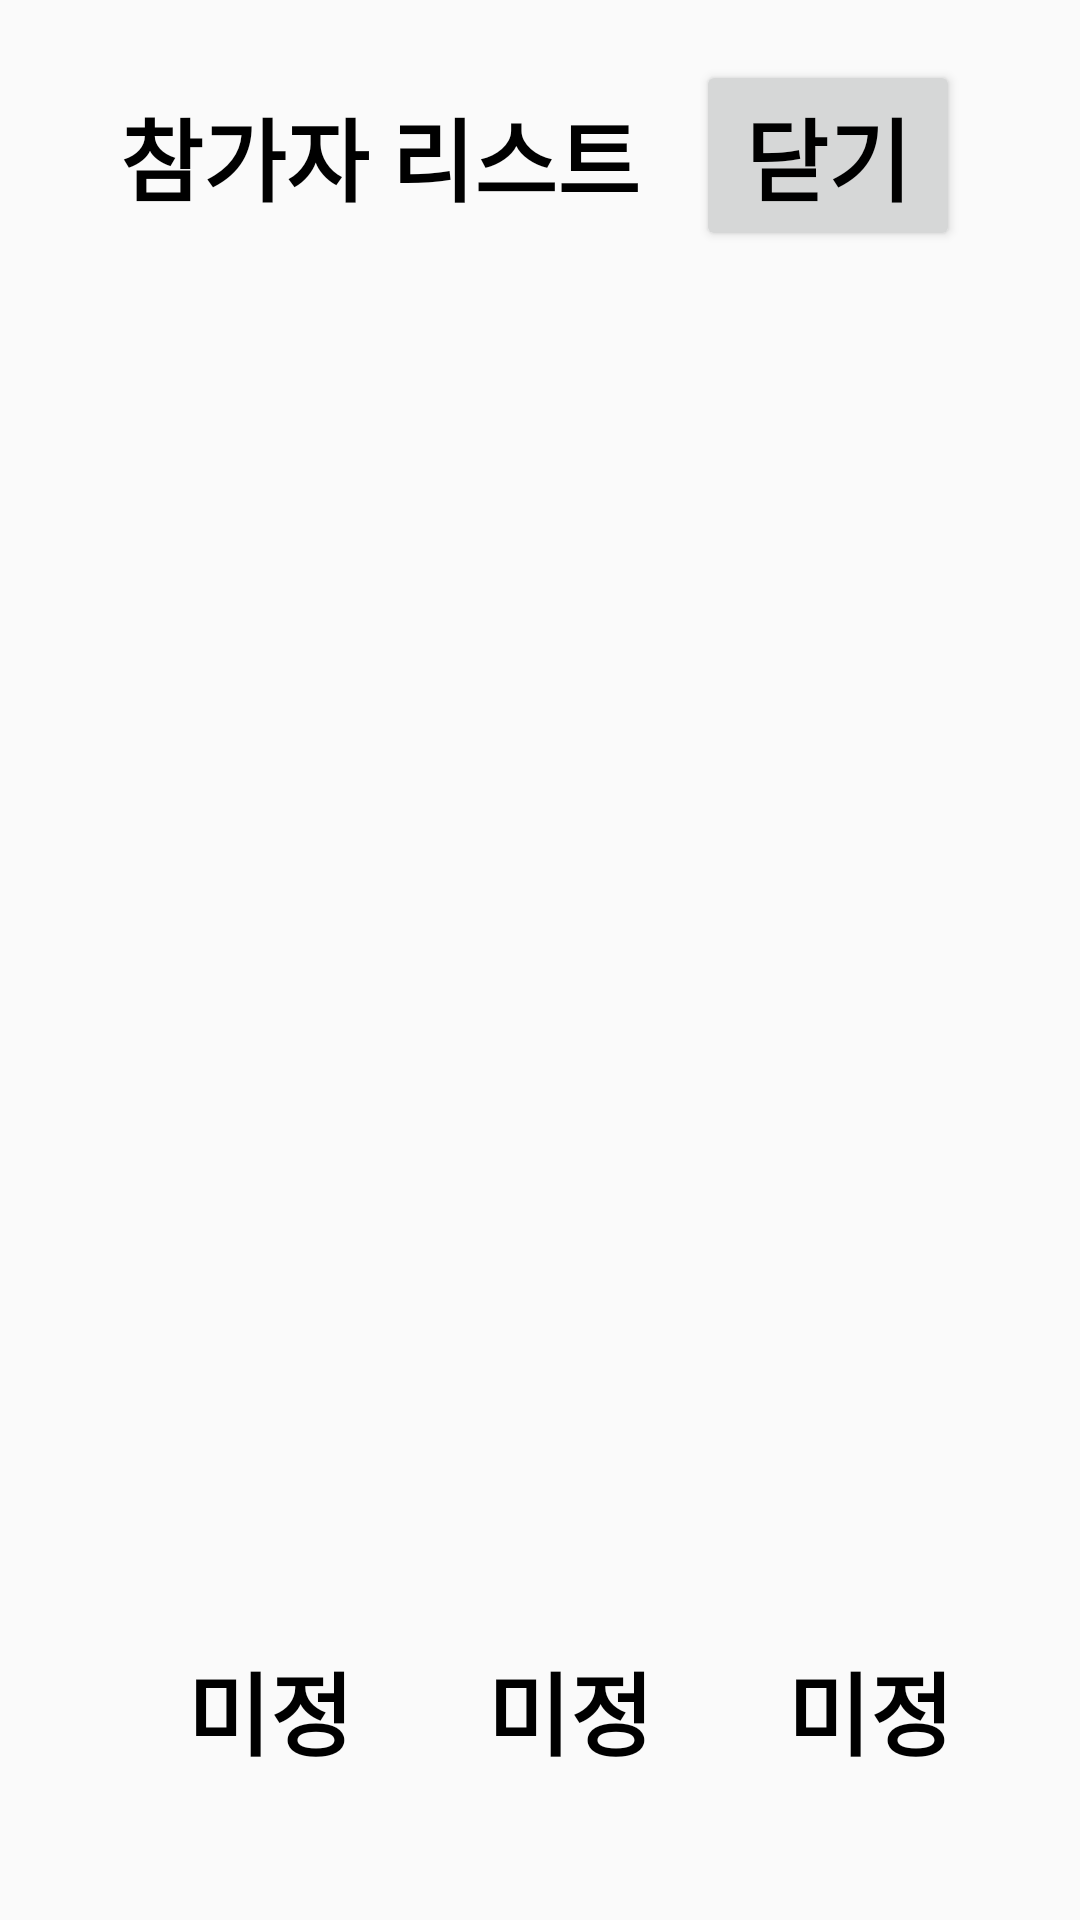

Here is an Android app screen rendered from its layout file. Give the layout XML and the strings, colors and styles it references.
<!-- AndroidManifest.xml: application theme Theme.Jcsports -->
<!-- res/layout/dialog_waitlist.xml -->
<?xml version="1.0" encoding="utf-8"?>
<layout xmlns:android="http://schemas.android.com/apk/res/android"
    xmlns:app="http://schemas.android.com/apk/res-auto"
    xmlns:tools="http://schemas.android.com/tools">

    <LinearLayout
        android:layout_width="match_parent"
        android:layout_height="match_parent"
        android:orientation="vertical"
        android:padding="@dimen/dp_20">

        <LinearLayout
            android:layout_width="match_parent"
            android:layout_height="wrap_content"
            android:layout_marginHorizontal="@dimen/dp_20"
            android:orientation="horizontal">

            <TextView
                android:id="@+id/waitListTV"
                style="@style/CommonTextStyle"
                android:layout_width="wrap_content"
                android:layout_height="wrap_content"
                android:text="@string/waitList" />

            <View
                android:layout_width="0dp"
                android:layout_height="0dp"
                android:layout_weight="1" />

            <Button
                android:id="@+id/closeDialogBtn"
                style="@style/CommonTextStyle"
                android:layout_width="wrap_content"
                android:layout_height="wrap_content"
                android:text="@string/close" />
        </LinearLayout>

        <androidx.recyclerview.widget.RecyclerView
            android:id="@+id/waitListRV"
            android:layout_width="match_parent"
            android:layout_height="0dp"
            android:layout_marginTop="@dimen/dp_20"
            android:layout_weight="1"
            android:orientation="vertical"
            app:layoutManager="androidx.recyclerview.widget.GridLayoutManager"
            app:spanCount="5"
            tools:listitem="@layout/item_waitlist" />

        <LinearLayout
            android:layout_width="match_parent"
            android:layout_height="wrap_content"
            android:layout_marginHorizontal="@dimen/dp_20"
            android:orientation="horizontal">

            <LinearLayout
                android:layout_width="wrap_content"
                android:layout_height="wrap_content"
                android:orientation="horizontal">

                <TextView
                    android:id="@+id/waitList_1"
                    style="@style/CommonTextStyle"
                    android:layout_width="@dimen/dp_100"
                    android:layout_height="@dimen/dp_100"
                    android:gravity="center"
                    android:text="@string/notConfirm"
                    android:textAlignment="center" />

                <TextView
                    android:id="@+id/waitList_2"
                    style="@style/CommonTextStyle"
                    android:layout_width="@dimen/dp_100"
                    android:layout_height="@dimen/dp_100"
                    android:gravity="center"
                    android:text="@string/notConfirm"
                    android:textAlignment="center" />

                <TextView
                    android:id="@+id/waitList_3"
                    style="@style/CommonTextStyle"
                    android:layout_width="@dimen/dp_100"
                    android:layout_height="@dimen/dp_100"
                    android:gravity="center"
                    android:text="@string/notConfirm"
                    android:textAlignment="center" />

                <TextView
                    android:id="@+id/waitList_4"
                    style="@style/CommonTextStyle"
                    android:layout_width="@dimen/dp_100"
                    android:layout_height="@dimen/dp_100"
                    android:gravity="center"
                    android:text="@string/notConfirm"
                    android:textAlignment="center" />

            </LinearLayout>

            <View
                android:layout_width="0dp"
                android:layout_height="0dp"
                android:layout_weight="1" />

            <Button
                android:id="@+id/confirmBtn"
                style="@style/CommonTextStyle"
                android:layout_width="@dimen/dp_100"
                android:layout_height="@dimen/dp_100"
                android:text="@string/confirm" />

        </LinearLayout>

    </LinearLayout>
</layout>
<!-- res/layout/item_waitlist.xml (included above) -->
<?xml version="1.0" encoding="utf-8"?>
<layout xmlns:android="http://schemas.android.com/apk/res/android"
    xmlns:app="http://schemas.android.com/apk/res-auto"
    xmlns:tools="http://schemas.android.com/tools">

    <data>

        <import type="com.jc.jcsports.model.Member" />

        <variable
            name="member"
            type="Member" />
    </data>


    <androidx.constraintlayout.widget.ConstraintLayout
        android:layout_width="match_parent"
        android:layout_height="wrap_content">

        <Button
            android:id="@+id/nameBtn_1"
            android:layout_width="match_parent"
            android:layout_height="wrap_content"
            android:layout_marginHorizontal="@dimen/dp_30"
            android:background="@drawable/rounded_button"
            android:backgroundTint="@{member.color.colorInt}"
            android:paddingVertical="@dimen/dp_30"
            android:text="@{member.name}"
            android:textColor="@{member.color.label.equals(`BLACK`) || member.color.label.equals(`RED`) || member.color.label.equals(`ORANGE`) ? @color/white : @color/black}"
            android:textSize="@dimen/sp_30"
            android:textStyle="bold"
            android:theme="@style/Widget.AppCompat.Button.Colored"
            app:layout_constraintLeft_toLeftOf="parent"
            app:layout_constraintRight_toRightOf="parent"
            app:layout_constraintTop_toTopOf="parent"
            tools:text="이름1" />
    </androidx.constraintlayout.widget.ConstraintLayout>
</layout>
<!-- resources referenced by this layout -->
<resources>
  <color name="black">#FF000000</color>
  <color name="white">#FFFFFFFF</color>
  <dimen name="dp_100">100dp</dimen>
  <dimen name="dp_20">20dp</dimen>
  <dimen name="dp_30">30dp</dimen>
  <dimen name="sp_30">30sp</dimen>
  <string name="close">닫기</string>
  <string name="confirm">확정</string>
  <string name="notConfirm">미정</string>
  <string name="waitList">참가자 리스트</string>
  <style name="CommonTextStyle">
          <item name="android:textSize">30sp</item>
          <item name="android:textColor">#000000</item>
          <item name="android:textStyle">bold</item>
      </style>
  <style name="Theme.Jcsports" parent="Theme.AppCompat.Light.NoActionBar">
          
          <item name="colorPrimary">@color/purple_500</item>
          <item name="colorPrimaryDark">@color/purple_700</item>
          <item name="colorAccent">@color/teal_200</item>
          
          <item name="windowNoTitle">true</item>
          <item name="windowActionBar">false</item>
          <item name="android:windowFullscreen">true</item>
      </style>
  <color name="purple_500">#FF6200EE</color>
  <color name="purple_700">#FF3700B3</color>
  <color name="teal_200">#FF03DAC5</color>
</resources>
